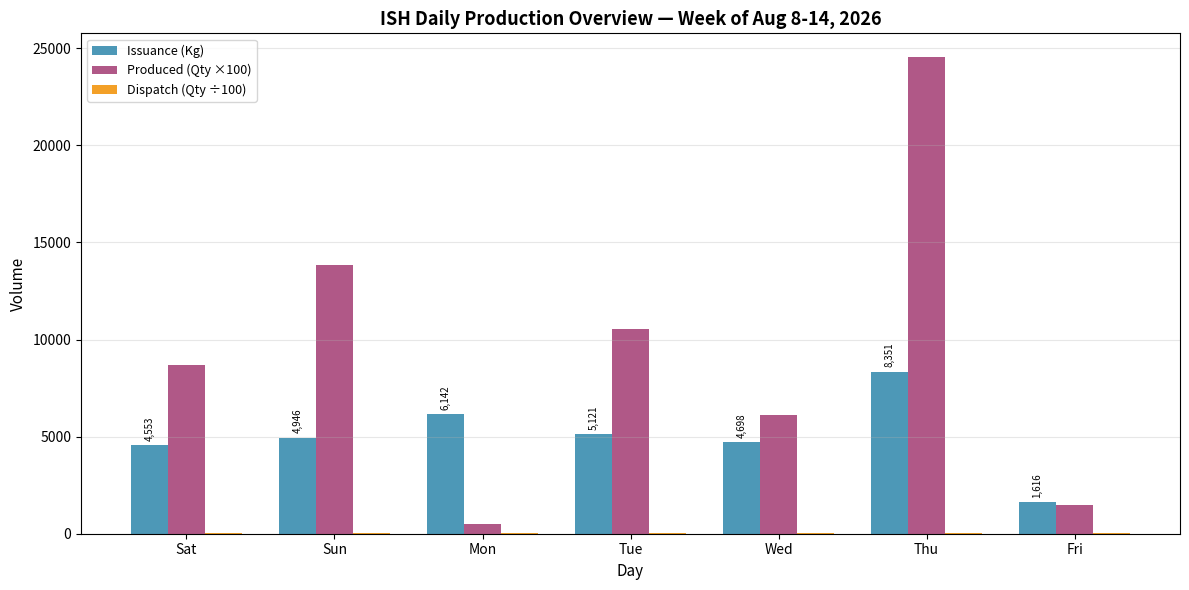
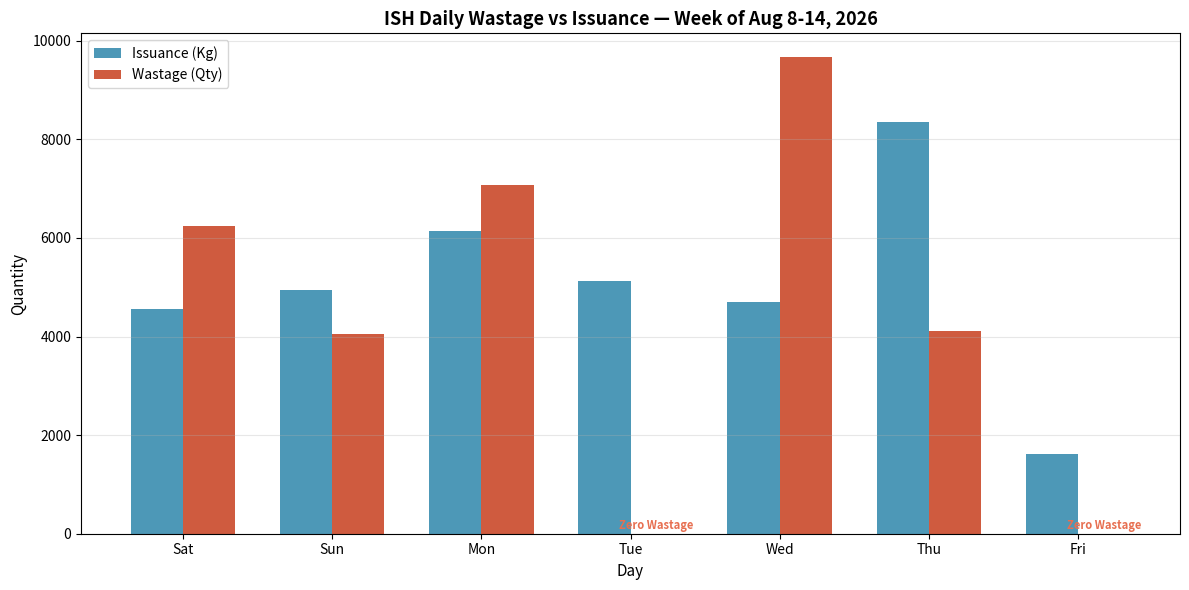
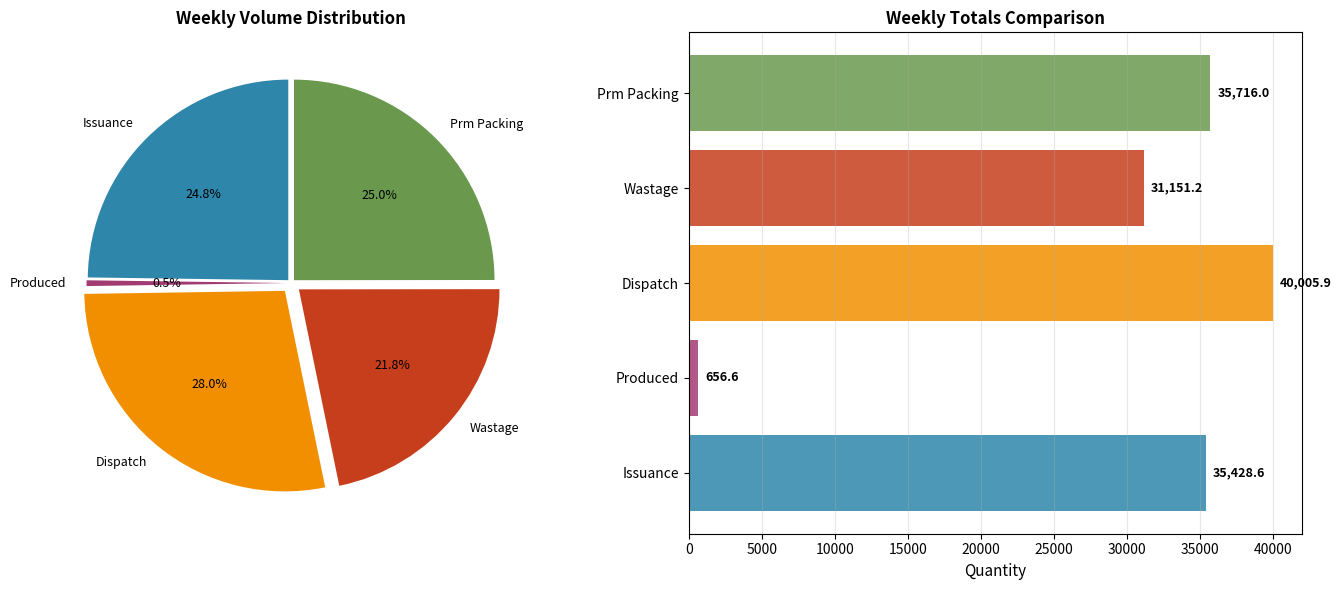
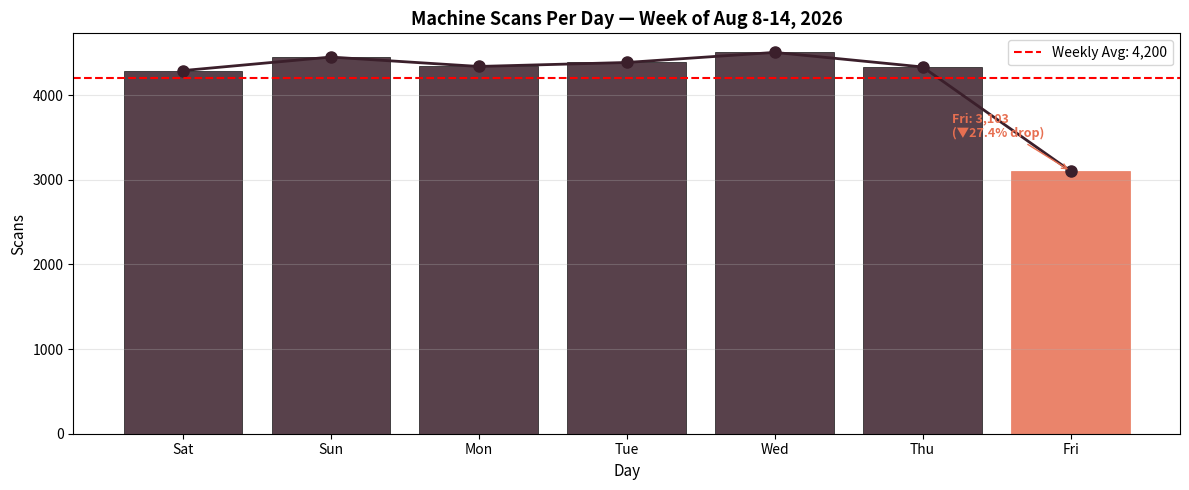
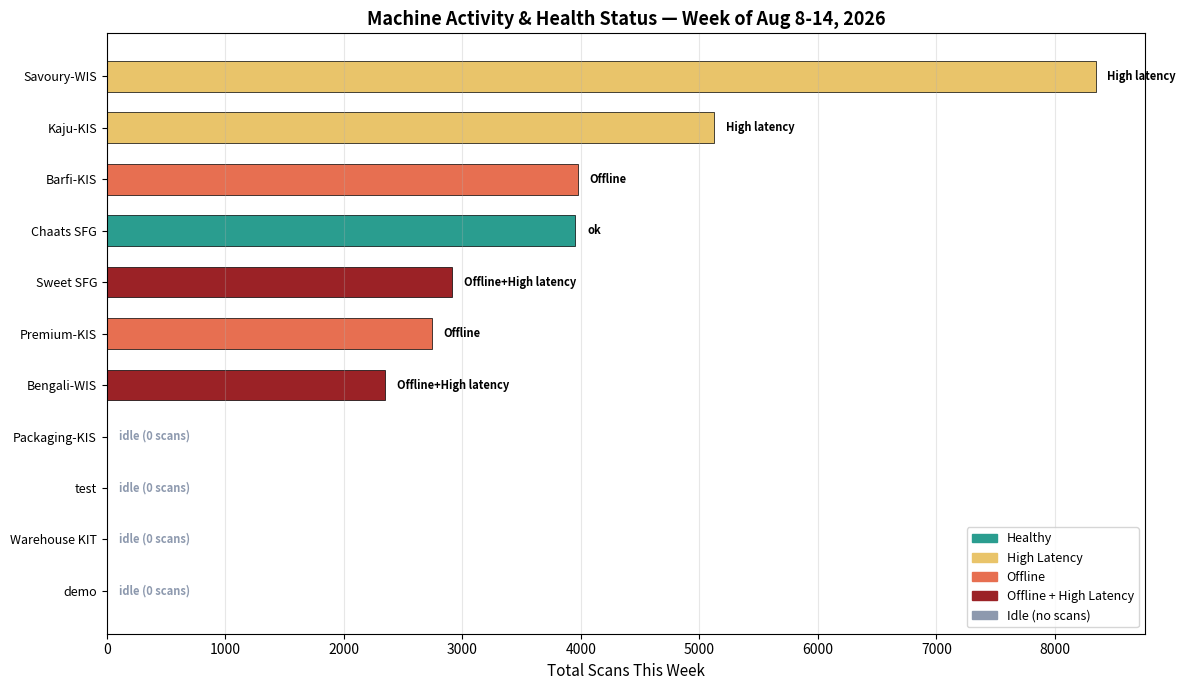
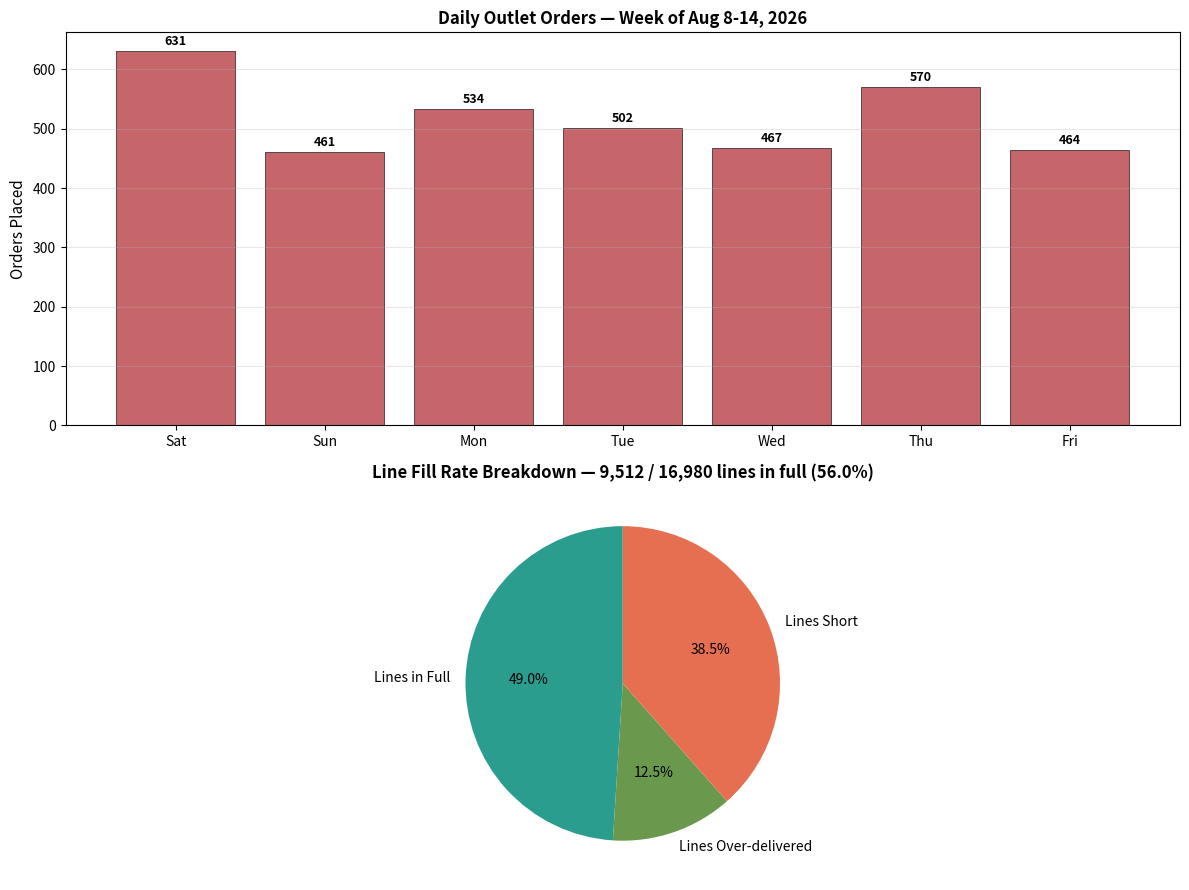
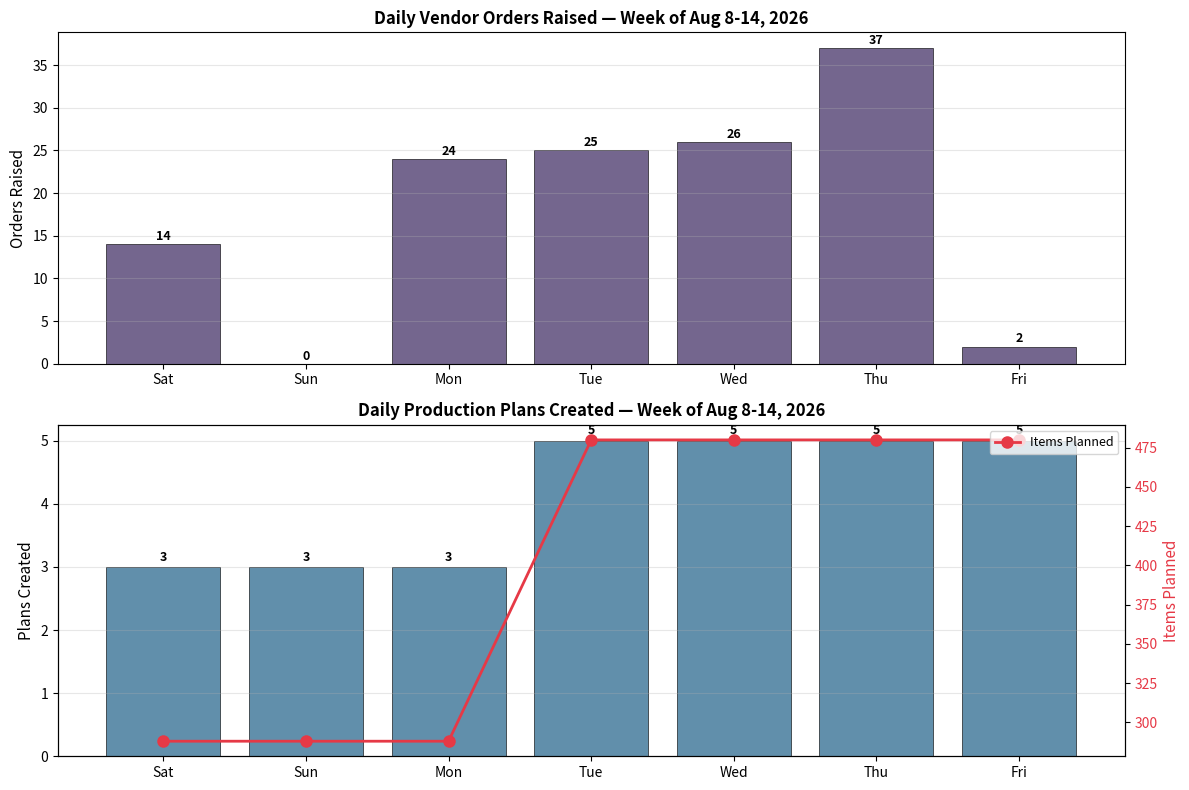
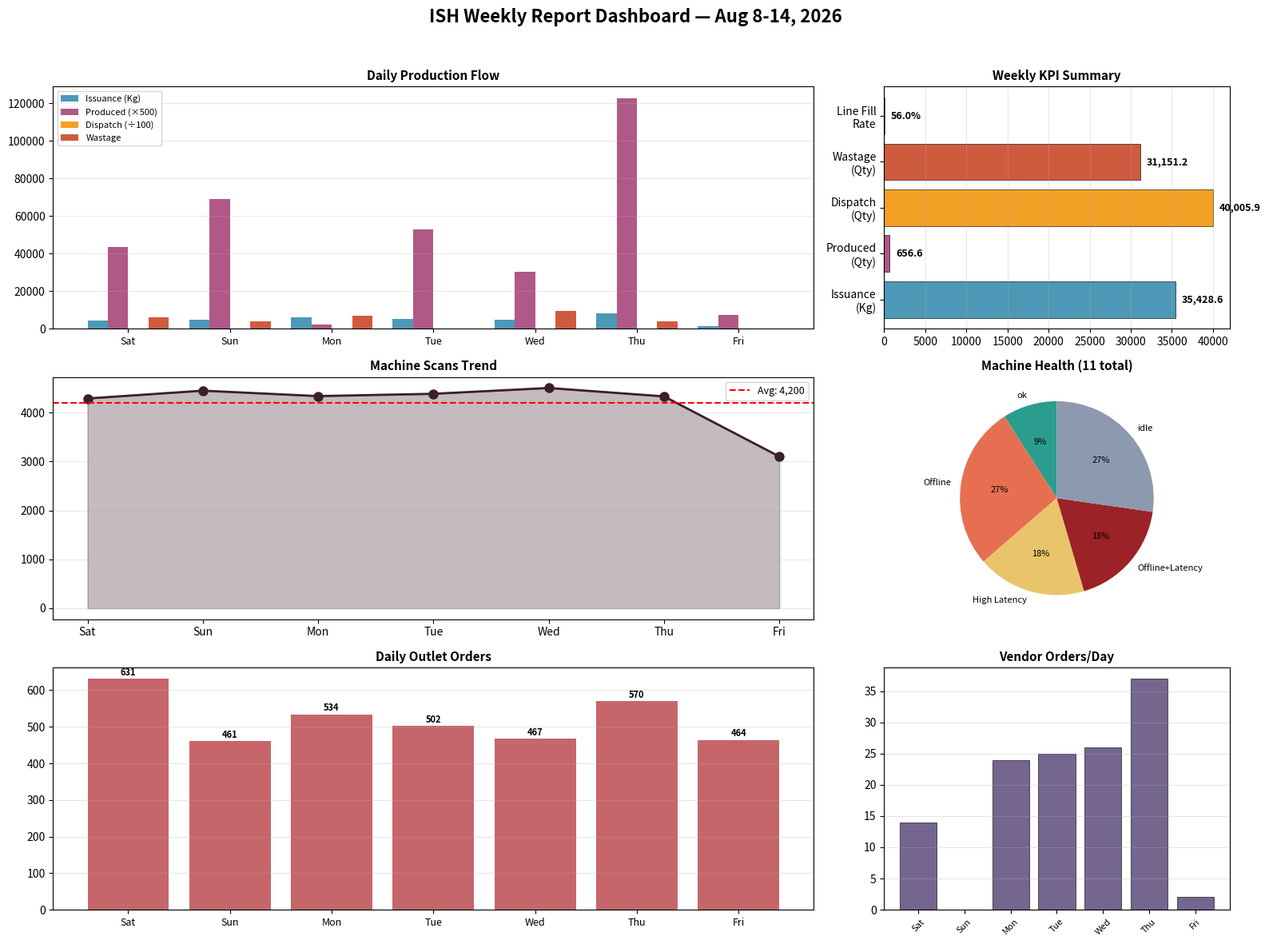

The script that saved these images, in order:
import matplotlib.pyplot as plt
import matplotlib.patches as mpatches
import numpy as np
import os

# Data from ISH weekly report
days = ['Sat 08-08', 'Sun 08-09', 'Mon 08-10', 'Tue 08-11', 'Wed 08-12', 'Thu 08-13', 'Fri 08-14']
short_days = ['Sat', 'Sun', 'Mon', 'Tue', 'Wed', 'Thu', 'Fri']

# Production data
issuance = [4553.3, 4946.5, 6142.3, 5121.4, 4697.7, 8351.3, 1616.1]
produced = [87.0, 138.2, 4.9, 105.5, 61.0, 245.4, 14.7]
dispatch = [5175.1, 6024.7, 5289.3, 6266.0, 5667.2, 5860.3, 5723.3]
wastage = [6248.1, 4059.7, 7072.4, 0.0, 9665.7, 4105.3, 0.0]
prm_packing = [5051.0, 5123.0, 6857.0, 5482.0, 5921.0, 6198.0, 1084.0]

# Machine scans
scans = [4289, 4449, 4338, 4385, 4504, 4332, 3103]

# Outlet orders
outlet_orders = [631, 461, 534, 502, 467, 570, 464]
outlet_lines = [9134, 6912, 8016, 7530, 7005, 8550, 6960]

# Vendor orders
vendor_orders = [14, 0, 24, 25, 26, 37, 2]

# Machine health data
machines = ['Savoury-WIS', 'Kaju-KIS', 'Barfi-KIS', 'Chaats SFG', 'Sweet SFG', 'Premium-KIS', 'Bengali-WIS', 'Packaging-KIS', 'test', 'Warehouse KIT', 'demo']
machine_scans = [8344, 5122, 3974, 3955, 2913, 2741, 2351, 0, 0, 0, 0]
machine_health = ['High latency', 'High latency', 'Offline', 'ok', 'Offline+High latency', 'Offline', 'Offline+High latency', 'idle', 'idle', 'idle', 'idle']
machine_sections = ['Chaat', 'Kaju', 'Barfi', 'Chaat', 'Bengali', 'Premium', 'Bengali', 'Packing', 'Kaju', 'Day Store', 'Bengali']

# Production plans
plans_created = [3, 3, 3, 5, 5, 5, 5]
items_planned = [288, 288, 288, 480, 480, 480, 480]

# Weekly totals
weekly_totals = {
    'Issuance': 35428.6,
    'Produced': 656.6,
    'Dispatch': 40005.9,
    'Wastage': 31151.2,
    'Prm Packing': 35716.0
}

# Line fill rate
lines_total = 16980
lines_full = 9512
lines_short = 7468
lines_over = 2433

os.makedirs('ish_report_charts', exist_ok=True)

# Color palette
colors = {
    'issuance': '#2E86AB',
    'produced': '#A23B72',
    'dispatch': '#F18F01',
    'wastage': '#C73E1D',
    'packing': '#6A994E',
    'scans': '#3B1F2B',
    'orders': '#BC4B51',
    'vendor': '#5C4B7A',
    'ok': '#2A9D8F',
    'warning': '#E9C46A',
    'danger': '#E76F51',
    'idle': '#8D99AE'
}

# ============================================================
# Chart 1: Daily Production Metrics (Issuance, Produced, Dispatch)
# ============================================================
fig, ax = plt.subplots(figsize=(12, 6))
x = np.arange(len(days))
width = 0.25

bars1 = ax.bar(x - width, issuance, width, label='Issuance (Kg)', color=colors['issuance'], alpha=0.85)
bars2 = ax.bar(x, [p * 100 for p in produced], width, label='Produced (Qty ×100)', color=colors['produced'], alpha=0.85)
bars3 = ax.bar(x + width, [d / 100 for d in dispatch], width, label='Dispatch (Qty ÷100)', color=colors['dispatch'], alpha=0.85)

ax.set_xlabel('Day', fontsize=11)
ax.set_ylabel('Volume', fontsize=11)
ax.set_title('ISH Daily Production Overview — Week of Aug 8-14, 2026', fontsize=13, fontweight='bold')
ax.set_xticks(x)
ax.set_xticklabels(short_days, fontsize=10)
ax.legend(loc='upper left', fontsize=9)
ax.grid(axis='y', alpha=0.3)

# Add value labels on bars
for bar in bars1:
    height = bar.get_height()
    ax.annotate(f'{height:,.0f}',
                xy=(bar.get_x() + bar.get_width() / 2, height),
                xytext=(0, 3), textcoords="offset points",
                ha='center', va='bottom', fontsize=7, rotation=90)

plt.tight_layout()
plt.savefig('ish_report_charts/01_daily_production.png', dpi=150, bbox_inches='tight')
plt.close()

# ============================================================
# Chart 2: Wastage vs Issuance (stacked comparison)
# ============================================================
fig, ax = plt.subplots(figsize=(12, 6))
x = np.arange(len(days))
width = 0.35

bars1 = ax.bar(x - width/2, issuance, width, label='Issuance (Kg)', color=colors['issuance'], alpha=0.85)
bars2 = ax.bar(x + width/2, wastage, width, label='Wastage (Qty)', color=colors['wastage'], alpha=0.85)

ax.set_xlabel('Day', fontsize=11)
ax.set_ylabel('Quantity', fontsize=11)
ax.set_title('ISH Daily Wastage vs Issuance — Week of Aug 8-14, 2026', fontsize=13, fontweight='bold')
ax.set_xticks(x)
ax.set_xticklabels(short_days, fontsize=10)
ax.legend(loc='upper left', fontsize=10)
ax.grid(axis='y', alpha=0.3)

# Highlight days with zero wastage
for i, (iss, was) in enumerate(zip(issuance, wastage)):
    if was == 0:
        ax.annotate('Zero Wastage', xy=(i + width/2, 100), ha='center', fontsize=8, color=colors['danger'], fontweight='bold')

plt.tight_layout()
plt.savefig('ish_report_charts/02_wastage_vs_issuance.png', dpi=150, bbox_inches='tight')
plt.close()

# ============================================================
# Chart 3: Weekly Totals Summary (Pie + Bar)
# ============================================================
fig, (ax1, ax2) = plt.subplots(1, 2, figsize=(14, 6))

# Pie chart for weekly totals
labels = list(weekly_totals.keys())
sizes = list(weekly_totals.values())
pie_colors = [colors['issuance'], colors['produced'], colors['dispatch'], colors['wastage'], colors['packing']]
explode = (0.02, 0.02, 0.05, 0.05, 0.02)

wedges, texts, autotexts = ax1.pie(sizes, explode=explode, labels=labels, colors=pie_colors,
                                    autopct='%1.1f%%', startangle=90, textprops={'fontsize': 9})
ax1.set_title('Weekly Volume Distribution', fontsize=12, fontweight='bold')

# Bar chart for weekly totals
bars = ax2.barh(list(weekly_totals.keys()), list(weekly_totals.values()), 
                color=[colors['issuance'], colors['produced'], colors['dispatch'], colors['wastage'], colors['packing']], alpha=0.85)
ax2.set_xlabel('Quantity', fontsize=11)
ax2.set_title('Weekly Totals Comparison', fontsize=12, fontweight='bold')
ax2.grid(axis='x', alpha=0.3)

for bar in bars:
    width = bar.get_width()
    ax2.annotate(f'{width:,.1f}',
                xy=(width, bar.get_y() + bar.get_height() / 2),
                xytext=(5, 0), textcoords="offset points",
                ha='left', va='center', fontsize=9, fontweight='bold')

plt.tight_layout()
plt.savefig('ish_report_charts/03_weekly_totals.png', dpi=150, bbox_inches='tight')
plt.close()

# ============================================================
# Chart 4: Machine Scans Per Day
# ============================================================
fig, ax = plt.subplots(figsize=(12, 5))
bars = ax.bar(short_days, scans, color=colors['scans'], alpha=0.85, edgecolor='black', linewidth=0.5)
ax.plot(short_days, scans, color=colors['scans'], marker='o', linewidth=2, markersize=8)

# Highlight Friday dip
bars[-1].set_color(colors['danger'])
ax.annotate(f'Fri: {scans[-1]:,}\n(▼27.4% drop)', xy=(6, scans[-1]), xytext=(5.2, scans[-1] + 400),
            arrowprops=dict(arrowstyle='->', color=colors['danger']), fontsize=9, color=colors['danger'], fontweight='bold')

ax.set_xlabel('Day', fontsize=11)
ax.set_ylabel('Scans', fontsize=11)
ax.set_title('Machine Scans Per Day — Week of Aug 8-14, 2026', fontsize=13, fontweight='bold')
ax.grid(axis='y', alpha=0.3)

# Add average line
avg_scans = np.mean(scans)
ax.axhline(y=avg_scans, color='red', linestyle='--', linewidth=1.5, label=f'Weekly Avg: {avg_scans:,.0f}')
ax.legend(fontsize=10)

plt.tight_layout()
plt.savefig('ish_report_charts/04_machine_scans.png', dpi=150, bbox_inches='tight')
plt.close()

# ============================================================
# Chart 5: Machine Health Status
# ============================================================
fig, ax = plt.subplots(figsize=(12, 7))

# Color mapping for health
health_colors = []
for h in machine_health:
    if h == 'ok':
        health_colors.append(colors['ok'])
    elif 'Offline' in h and 'High latency' in h:
        health_colors.append('#9B2226')  # dark red
    elif 'Offline' in h:
        health_colors.append(colors['danger'])
    elif 'High latency' in h:
        health_colors.append(colors['warning'])
    else:
        health_colors.append(colors['idle'])

y_pos = np.arange(len(machines))
bars = ax.barh(y_pos, machine_scans, color=health_colors, edgecolor='black', linewidth=0.5, height=0.6)

ax.set_yticks(y_pos)
ax.set_yticklabels(machines, fontsize=9)
ax.invert_yaxis()
ax.set_xlabel('Total Scans This Week', fontsize=11)
ax.set_title('Machine Activity & Health Status — Week of Aug 8-14, 2026', fontsize=13, fontweight='bold')
ax.grid(axis='x', alpha=0.3)

# Add health status as text
for i, (bar, health) in enumerate(zip(bars, machine_health)):
    width = bar.get_width()
    if width > 0:
        ax.text(width + 100, bar.get_y() + bar.get_height()/2, health,
                va='center', fontsize=8, fontweight='bold')
    else:
        ax.text(100, bar.get_y() + bar.get_height()/2, f'{health} (0 scans)',
                va='center', fontsize=8, fontweight='bold', color=colors['idle'])

# Legend
legend_patches = [
    mpatches.Patch(color=colors['ok'], label='Healthy'),
    mpatches.Patch(color=colors['warning'], label='High Latency'),
    mpatches.Patch(color=colors['danger'], label='Offline'),
    mpatches.Patch(color='#9B2226', label='Offline + High Latency'),
    mpatches.Patch(color=colors['idle'], label='Idle (no scans)')
]
ax.legend(handles=legend_patches, loc='lower right', fontsize=9)

plt.tight_layout()
plt.savefig('ish_report_charts/05_machine_health.png', dpi=150, bbox_inches='tight')
plt.close()

# ============================================================
# Chart 6: Outlet Orders & Line Fill Rate
# ============================================================
fig, (ax1, ax2) = plt.subplots(2, 1, figsize=(12, 9))

# Outlet orders per day
ax1.bar(short_days, outlet_orders, color=colors['orders'], alpha=0.85, edgecolor='black', linewidth=0.5)
ax1.set_ylabel('Orders Placed', fontsize=11)
ax1.set_title('Daily Outlet Orders — Week of Aug 8-14, 2026', fontsize=12, fontweight='bold')
ax1.grid(axis='y', alpha=0.3)
for i, v in enumerate(outlet_orders):
    ax1.text(i, v + 10, str(v), ha='center', fontsize=9, fontweight='bold')

# Line fill rate breakdown
categories = ['Lines in Full', 'Lines Over-delivered', 'Lines Short']
values = [lines_full, lines_over, lines_short]
fill_colors = [colors['ok'], colors['packing'], colors['danger']]

wedges, texts, autotexts = ax2.pie(values, labels=categories, colors=fill_colors, autopct='%1.1f%%',
                                    startangle=90, textprops={'fontsize': 10})
ax2.set_title(f'Line Fill Rate Breakdown — {lines_full:,} / {lines_total:,} lines in full (56.0%)', 
              fontsize=12, fontweight='bold')

plt.tight_layout()
plt.savefig('ish_report_charts/06_outlet_orders_fill_rate.png', dpi=150, bbox_inches='tight')
plt.close()

# ============================================================
# Chart 7: Vendor Orders & Production Plans
# ============================================================
fig, (ax1, ax2) = plt.subplots(2, 1, figsize=(12, 8))

# Vendor orders per day
ax1.bar(short_days, vendor_orders, color=colors['vendor'], alpha=0.85, edgecolor='black', linewidth=0.5)
ax1.set_ylabel('Orders Raised', fontsize=11)
ax1.set_title('Daily Vendor Orders Raised — Week of Aug 8-14, 2026', fontsize=12, fontweight='bold')
ax1.grid(axis='y', alpha=0.3)
for i, v in enumerate(vendor_orders):
    ax1.text(i, v + 0.5, str(v), ha='center', fontsize=9, fontweight='bold')

# Production plans
ax2.bar(short_days, plans_created, color='#457B9D', alpha=0.85, edgecolor='black', linewidth=0.5, label='Plans Created')
ax2.set_ylabel('Plans Created', fontsize=11)
ax2.set_title('Daily Production Plans Created — Week of Aug 8-14, 2026', fontsize=12, fontweight='bold')
ax2.set_xticks(range(len(short_days)))
ax2.set_xticklabels(short_days, fontsize=10)
ax2.grid(axis='y', alpha=0.3)
for i, v in enumerate(plans_created):
    ax2.text(i, v + 0.1, str(v), ha='center', fontsize=9, fontweight='bold')

# Add secondary axis for items planned
ax2_twin = ax2.twinx()
ax2_twin.plot(short_days, items_planned, color='#E63946', marker='o', linewidth=2, markersize=8, label='Items Planned')
ax2_twin.set_ylabel('Items Planned', fontsize=11, color='#E63946')
ax2_twin.tick_params(axis='y', labelcolor='#E63946')
ax2_twin.legend(loc='upper right', fontsize=9)

plt.tight_layout()
plt.savefig('ish_report_charts/07_vendor_plans.png', dpi=150, bbox_inches='tight')
plt.close()

# ============================================================
# Chart 8: Dashboard Summary (4-panel compact)
# ============================================================
fig = plt.figure(figsize=(16, 12))
fig.suptitle('ISH Weekly Report Dashboard — Aug 8-14, 2026', fontsize=16, fontweight='bold', y=0.98)

# Panel 1: Daily Production Flow
ax1 = plt.subplot2grid((3, 3), (0, 0), colspan=2)
x = np.arange(len(days))
width = 0.2
ax1.bar(x - 1.5*width, issuance, width, label='Issuance (Kg)', color=colors['issuance'], alpha=0.85)
ax1.bar(x - 0.5*width, [p * 500 for p in produced], width, label='Produced (×500)', color=colors['produced'], alpha=0.85)
ax1.bar(x + 0.5*width, [d / 100 for d in dispatch], width, label='Dispatch (÷100)', color=colors['dispatch'], alpha=0.85)
ax1.bar(x + 1.5*width, wastage, width, label='Wastage', color=colors['wastage'], alpha=0.85)
ax1.set_xticks(x)
ax1.set_xticklabels(short_days, fontsize=9)
ax1.set_title('Daily Production Flow', fontsize=11, fontweight='bold')
ax1.legend(fontsize=8, loc='upper left')
ax1.grid(axis='y', alpha=0.3)

# Panel 2: Weekly KPIs
ax2 = plt.subplot2grid((3, 3), (0, 2))
kpi_labels = ['Issuance\n(Kg)', 'Produced\n(Qty)', 'Dispatch\n(Qty)', 'Wastage\n(Qty)', 'Line Fill\nRate']
kpi_values = [35428.6, 656.6, 40005.9, 31151.2, 56.0]
kpi_colors = [colors['issuance'], colors['produced'], colors['dispatch'], colors['wastage'], colors['warning']]
bars = ax2.barh(kpi_labels, kpi_values, color=kpi_colors, alpha=0.85, edgecolor='black', linewidth=0.5)
ax2.set_title('Weekly KPI Summary', fontsize=11, fontweight='bold')
ax2.grid(axis='x', alpha=0.3)
for bar, val in zip(bars, kpi_values):
    ax2.text(bar.get_width() + max(kpi_values)*0.02, bar.get_y() + bar.get_height()/2,
             f'{val:,.1f}' if isinstance(val, float) and val > 100 else f'{val}%',
             va='center', fontsize=9, fontweight='bold')

# Panel 3: Machine Scans Trend
ax3 = plt.subplot2grid((3, 3), (1, 0), colspan=2)
ax3.fill_between(short_days, scans, alpha=0.3, color=colors['scans'])
ax3.plot(short_days, scans, color=colors['scans'], marker='o', linewidth=2, markersize=8)
ax3.axhline(y=np.mean(scans), color='red', linestyle='--', linewidth=1.5, label=f'Avg: {np.mean(scans):,.0f}')
ax3.set_title('Machine Scans Trend', fontsize=11, fontweight='bold')
ax3.legend(fontsize=9)
ax3.grid(axis='y', alpha=0.3)

# Panel 4: Machine Health Distribution
ax4 = plt.subplot2grid((3, 3), (1, 2))
health_counts = {'ok': 1, 'Offline': 3, 'High Latency': 2, 'Offline+Latency': 2, 'idle': 3}
health_pie_colors = [colors['ok'], colors['danger'], colors['warning'], '#9B2226', colors['idle']]
wedges, texts, autotexts = ax4.pie(list(health_counts.values()), labels=list(health_counts.keys()),
                                    colors=health_pie_colors, autopct='%1.0f%%', startangle=90, textprops={'fontsize': 8})
ax4.set_title('Machine Health (11 total)', fontsize=11, fontweight='bold')

# Panel 5: Outlet Metrics
ax5 = plt.subplot2grid((3, 3), (2, 0), colspan=2)
ax5.bar(short_days, outlet_orders, color=colors['orders'], alpha=0.85, label='Orders Placed')
ax5.set_title('Daily Outlet Orders', fontsize=11, fontweight='bold')
ax5.set_xticks(range(len(short_days)))
ax5.set_xticklabels(short_days, fontsize=9)
ax5.grid(axis='y', alpha=0.3)
for i, v in enumerate(outlet_orders):
    ax5.text(i, v + 10, str(v), ha='center', fontsize=8, fontweight='bold')

# Panel 6: Vendor Orders
ax6 = plt.subplot2grid((3, 3), (2, 2))
ax6.bar(short_days, vendor_orders, color=colors['vendor'], alpha=0.85, edgecolor='black', linewidth=0.5)
ax6.set_title('Vendor Orders/Day', fontsize=11, fontweight='bold')
ax6.set_xticks(range(len(short_days)))
ax6.set_xticklabels(short_days, fontsize=8, rotation=45)
ax6.grid(axis='y', alpha=0.3)

plt.tight_layout(rect=[0, 0, 1, 0.96])
plt.savefig('ish_report_charts/08_dashboard_summary.png', dpi=150, bbox_inches='tight')
plt.close()

print("All charts generated successfully in 'ish_report_charts/' directory:")
print("  01_daily_production.png")
print("  02_wastage_vs_issuance.png")
print("  03_weekly_totals.png")
print("  04_machine_scans.png")
print("  05_machine_health.png")
print("  06_outlet_orders_fill_rate.png")
print("  07_vendor_plans.png")
print("  08_dashboard_summary.png")
